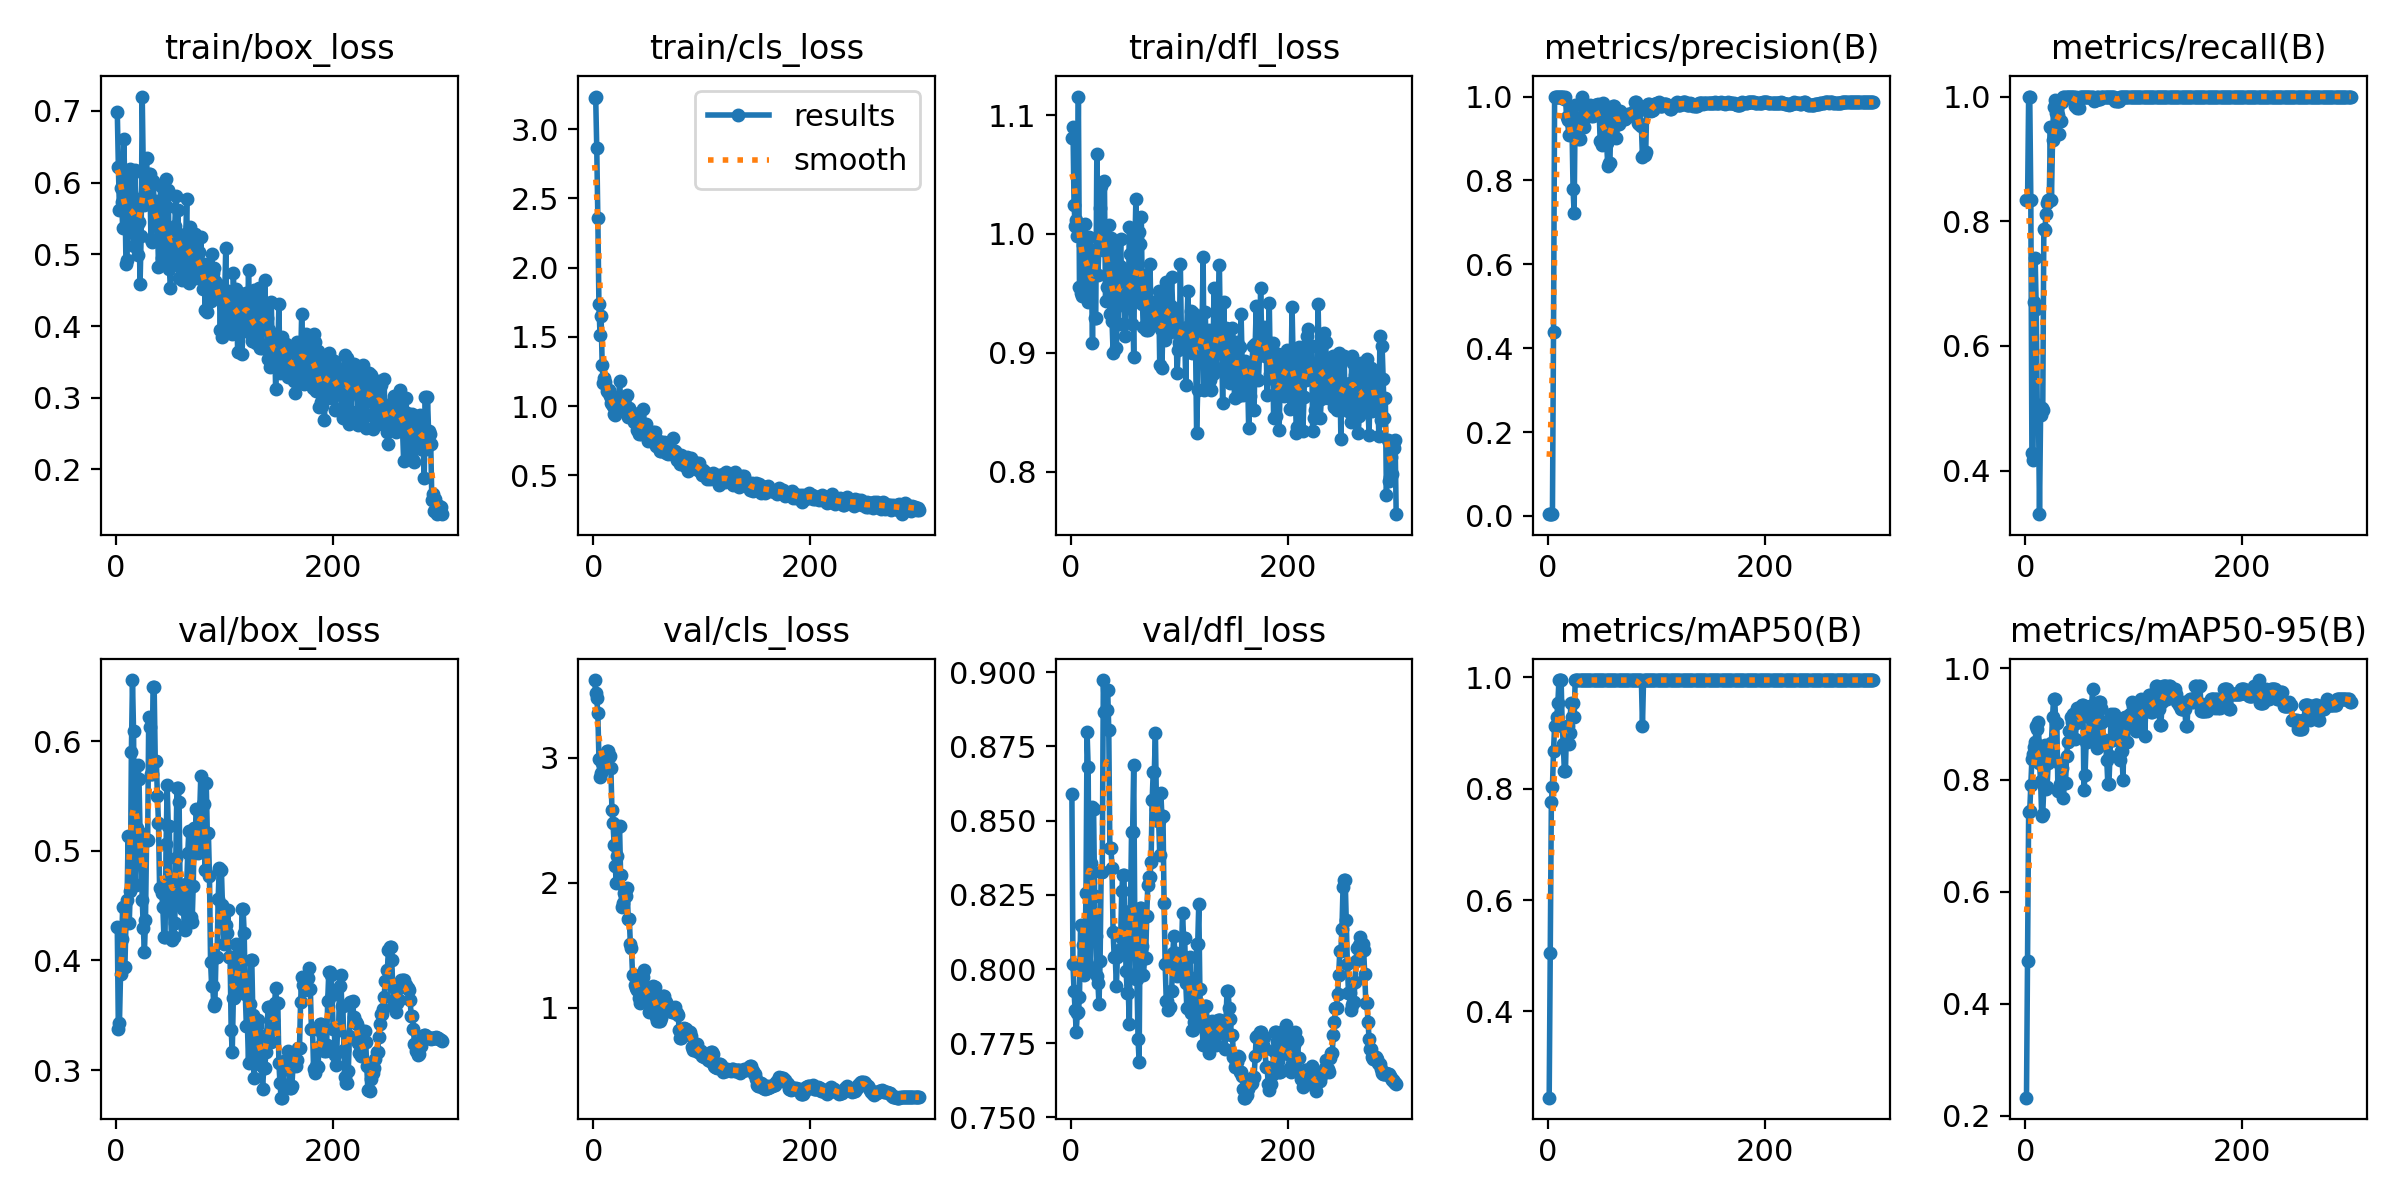

The file beside this chart, header and first rows:
epoch, time, train/box_loss, train/cls_loss, train/dfl_loss, metrics/precision(B), metrics/recall(B), metrics/mAP50(B), metrics/mAP50-95(B), val/box_loss, val/cls_loss, val/dfl_loss, lr/pg0, lr/pg1, lr/pg2
1, 9.924, 0.6991, 3.225, 1.081, 0.00465, 0.8333, 0.2451, 0.2321, 0.43, 3.62, 0.859, 2.858e-05, 2.858e-05, 2.858e-05
2, 18.85, 0.6221, 3.235, 1.09, 0.00429, 0.8333, 0.5042, 0.4772, 0.3371, 3.519, 0.8016, 7.12142e-05, 7.12142e-05, 7.12142e-05
3, 27.95, 0.5614, 2.864, 1.025, 0.00523, 1, 0.7759, 0.7428, 0.3431, 3.477, 0.7925, 0.0001136, 0.0001136, 0.0001136
4, 37.18, 0.5928, 2.357, 1.007, 0.00521, 1, 0.8029, 0.7447, 0.3875, 3.355, 0.786, 0.0001556, 0.0001556, 0.0001556
5, 46.4, 0.5734, 1.735, 1.012, 0.438, 0.8333, 0.8681, 0.7913, 0.4194, 2.992, 0.7788, 0.0001974, 0.0001974, 0.0001974
6, 55.71, 0.5367, 1.514, 0.9986, 1, 0.4278, 0.9125, 0.838, 0.449, 2.844, 0.7851, 0.0002389, 0.0002389, 0.0002389
7, 65, 0.6612, 1.648, 1.116, 1, 0.4173, 0.9125, 0.8465, 0.3937, 2.88, 0.7856, 0.0002801, 0.0002801, 0.0002801
8, 74.3, 0.5941, 1.297, 0.9558, 1, 0.6712, 0.929, 0.8597, 0.3935, 2.955, 0.7906, 0.0003211, 0.0003211, 0.0003211
9, 83.72, 0.486, 1.169, 0.9504, 1, 0.7407, 0.9537, 0.8671, 0.4342, 2.983, 0.8147, 0.0003617, 0.0003617, 0.0003617
10, 93.14, 0.4919, 1.202, 0.9476, 1, 0.6591, 0.995, 0.896, 0.4554, 3.013, 0.8145, 0.0004021, 0.0004021, 0.0004021
11, 102.7, 0.6081, 1.176, 0.9903, 1, 0.4887, 0.995, 0.8905, 0.5137, 3.015, 0.8083, 0.0004422, 0.0004422, 0.0004422
12, 112.3, 0.568, 1.106, 0.9705, 1, 0.5059, 0.995, 0.9041, 0.4338, 3.055, 0.7981, 0.000482, 0.000482, 0.000482
13, 122.5, 0.6188, 1.101, 1.009, 1, 0.3302, 0.9125, 0.8297, 0.4635, 3.05, 0.8029, 0.0005215, 0.0005215, 0.0005215
14, 132.5, 0.547, 1.114, 0.9908, 1, 0.4896, 0.8795, 0.7984, 0.5901, 3.004, 0.8256, 0.0005608, 0.0005608, 0.0005608
15, 142.9, 0.5322, 1.075, 0.9732, 0.993, 0.5, 0.8317, 0.7364, 0.6556, 3.013, 0.8799, 0.0005997, 0.0005997, 0.0005997
16, 152.7, 0.5115, 1.021, 0.9425, 1, 0.4977, 0.8321, 0.7397, 0.6089, 2.92, 0.8682, 0.0006384, 0.0006384, 0.0006384
17, 162.4, 0.6172, 1.017, 0.9977, 0.9517, 0.7876, 0.9125, 0.7886, 0.4881, 2.581, 0.8106, 0.0006768, 0.0006768, 0.0006768
18, 172.2, 0.5772, 1.003, 0.958, 0.9434, 0.7865, 0.9125, 0.863, 0.4691, 2.479, 0.8008, 0.0007149, 0.0007149, 0.0007149
19, 181.8, 0.5397, 0.9439, 0.968, 0.9073, 0.8117, 0.8795, 0.7839, 0.5204, 2.301, 0.8359, 0.0007527, 0.0007527, 0.0007527
20, 191.5, 0.499, 0.9375, 0.9085, 0.9519, 0.83, 0.9007, 0.7871, 0.578, 2.133, 0.8546, 0.0007902, 0.0007902, 0.0007902
21, 201.4, 0.5454, 0.9622, 0.9844, 0.9692, 0.8333, 0.9537, 0.8295, 0.5656, 1.997, 0.8541, 0.0008275, 0.0008275, 0.0008275
22, 211.2, 0.4584, 1.062, 0.9292, 0.933, 0.8333, 0.929, 0.8445, 0.516, 2.211, 0.8247, 0.0008645, 0.0008645, 0.0008645
23, 220.9, 0.5262, 1.027, 0.9294, 0.78, 0.951, 0.9537, 0.8558, 0.4971, 2.445, 0.8113, 0.0009012, 0.0009012, 0.0009012
24, 230.9, 0.7201, 1.18, 1.067, 0.7223, 0.8333, 0.929, 0.8663, 0.4555, 2.455, 0.7978, 0.0009376, 0.0009376, 0.0009376
25, 241.2, 0.614, 1.053, 0.9659, 0.9807, 0.9302, 0.995, 0.9123, 0.4294, 2.064, 0.7953, 0.0009737, 0.0009737, 0.0009737
26, 251.3, 0.5692, 0.9933, 0.9896, 0.917, 0.9839, 0.995, 0.9455, 0.4075, 1.806, 0.7881, 0.00101, 0.00101, 0.00101
27, 262.3, 0.5859, 1.008, 1.022, 0.9221, 0.994, 0.995, 0.9455, 0.4365, 1.836, 0.8027, 0.001045, 0.001045, 0.001045
28, 272.7, 0.6345, 1.066, 1.041, 0.898, 0.9739, 0.995, 0.9014, 0.5097, 1.919, 0.8326, 0.00108, 0.00108, 0.00108
29, 282.6, 0.571, 1.016, 0.988, 0.898, 0.9739, 0.995, 0.9014, 0.5097, 1.919, 0.8326, 0.001115, 0.001115, 0.001115
30, 292.6, 0.6121, 0.9575, 0.9869, 0.9336, 0.9696, 0.995, 0.7802, 0.6223, 1.894, 0.8974, 0.00115, 0.00115, 0.00115
31, 303.3, 0.6122, 1.081, 1.044, 1, 0.9396, 0.995, 0.8296, 0.6131, 1.957, 0.8867, 0.001185, 0.001185, 0.001185
32, 313.4, 0.5219, 0.9186, 0.944, 0.9282, 0.9603, 0.995, 0.7924, 0.5701, 1.713, 0.8875, 0.001219, 0.001219, 0.001219
33, 323.7, 0.517, 0.9883, 0.9556, 0.9282, 0.9603, 0.995, 0.7924, 0.5701, 1.713, 0.8875, 0.001253, 0.001253, 0.001253
34, 333.8, 0.603, 0.9416, 0.9894, 0.9582, 0.9916, 0.995, 0.8214, 0.6492, 1.507, 0.8941, 0.001273, 0.001273, 0.001273
35, 345.5, 0.5725, 0.9495, 1.008, 0.9614, 1, 0.995, 0.7686, 0.649, 1.475, 0.8806, 0.001269, 0.001269, 0.001269
36, 357.4, 0.5552, 0.9494, 0.9325, 0.957, 1, 0.995, 0.7941, 0.5822, 1.264, 0.8408, 0.001264, 0.001264, 0.001264
37, 368.7, 0.5749, 0.8864, 0.997, 0.957, 1, 0.995, 0.7941, 0.5822, 1.264, 0.8408, 0.001259, 0.001259, 0.001259
38, 379.9, 0.5506, 0.9142, 0.927, 0.9662, 1, 0.995, 0.8433, 0.5494, 1.179, 0.8342, 0.001255, 0.001255, 0.001255
39, 391.4, 0.4821, 0.8905, 0.9002, 0.9787, 1, 0.995, 0.8682, 0.5255, 1.16, 0.8126, 0.00125, 0.00125, 0.00125
40, 401.4, 0.5468, 0.8258, 0.9654, 0.9542, 1, 0.995, 0.8874, 0.4662, 1.138, 0.804, 0.001245, 0.001245, 0.001245
41, 412.5, 0.596, 0.9006, 0.9935, 0.9542, 1, 0.995, 0.8874, 0.4662, 1.138, 0.804, 0.00124, 0.00124, 0.00124
42, 422.8, 0.4955, 0.7952, 0.9045, 0.974, 1, 0.995, 0.9123, 0.4614, 1.078, 0.7942, 0.001236, 0.001236, 0.001236
43, 432.9, 0.533, 0.8858, 0.9465, 0.9808, 1, 0.995, 0.9039, 0.4483, 1.039, 0.8042, 0.001231, 0.001231, 0.001231
44, 443.3, 0.4864, 0.7972, 0.9246, 0.9809, 1, 0.995, 0.9178, 0.4215, 1.118, 0.8064, 0.001226, 0.001226, 0.001226
45, 453.2, 0.5189, 0.8207, 0.9729, 0.9809, 1, 0.995, 0.9178, 0.4215, 1.118, 0.8064, 0.001222, 0.001222, 0.001222
46, 463, 0.6058, 0.9766, 0.9957, 0.9832, 0.9849, 0.995, 0.8736, 0.5065, 1.242, 0.8109, 0.001217, 0.001217, 0.001217
47, 472.8, 0.5657, 0.858, 0.9518, 0.9699, 1, 0.995, 0.9012, 0.5597, 1.3, 0.8265, 0.001212, 0.001212, 0.001212
48, 482.8, 0.5903, 0.8723, 0.9668, 0.8933, 0.9823, 0.995, 0.9287, 0.5221, 1.168, 0.8318, 0.001207, 0.001207, 0.001207
49, 492.6, 0.48, 0.7961, 0.9653, 0.8933, 0.9823, 0.995, 0.9287, 0.5221, 1.168, 0.8318, 0.001203, 0.001203, 0.001203
50, 502.1, 0.4532, 0.7471, 0.9143, 0.8841, 1, 0.995, 0.9288, 0.45, 1.096, 0.8126, 0.001198, 0.001198, 0.001198
51, 511.9, 0.4878, 0.7556, 0.9389, 0.9837, 1, 0.995, 0.9206, 0.4188, 0.9678, 0.7993, 0.001193, 0.001193, 0.001193
52, 521.5, 0.5316, 0.7867, 0.954, 0.9706, 1, 0.995, 0.9345, 0.4213, 1.012, 0.792, 0.001189, 0.001189, 0.001189
53, 531.2, 0.5226, 0.7699, 0.9389, 0.9706, 1, 0.995, 0.9345, 0.4213, 1.012, 0.792, 0.001184, 0.001184, 0.001184
54, 541.1, 0.5392, 0.806, 1.006, 0.8903, 1, 0.995, 0.7825, 0.434, 1.169, 0.7816, 0.001179, 0.001179, 0.001179
55, 551.3, 0.5813, 0.8109, 0.9832, 0.8336, 1, 0.995, 0.808, 0.4935, 1.178, 0.8196, 0.001174, 0.001174, 0.001174
56, 561.2, 0.4984, 0.7576, 0.9242, 0.8425, 1, 0.995, 0.8685, 0.5571, 1.164, 0.846, 0.00117, 0.00117, 0.00117
57, 571.2, 0.5613, 0.8122, 0.9504, 0.8425, 1, 0.995, 0.8685, 0.5571, 1.164, 0.846, 0.001165, 0.001165, 0.001165
58, 581, 0.4665, 0.7127, 0.8964, 0.964, 1, 0.995, 0.8795, 0.5445, 0.9232, 0.8687, 0.00116, 0.00116, 0.00116
59, 591, 0.5029, 0.7156, 0.9863, 0.9649, 1, 0.995, 0.9123, 0.457, 0.8932, 0.8161, 0.001155, 0.001155, 0.001155
60, 601.2, 0.5263, 0.7459, 1.029, 0.978, 1, 0.995, 0.9316, 0.4505, 0.8928, 0.7967, 0.001151, 0.001151, 0.001151
... 240 more rows
